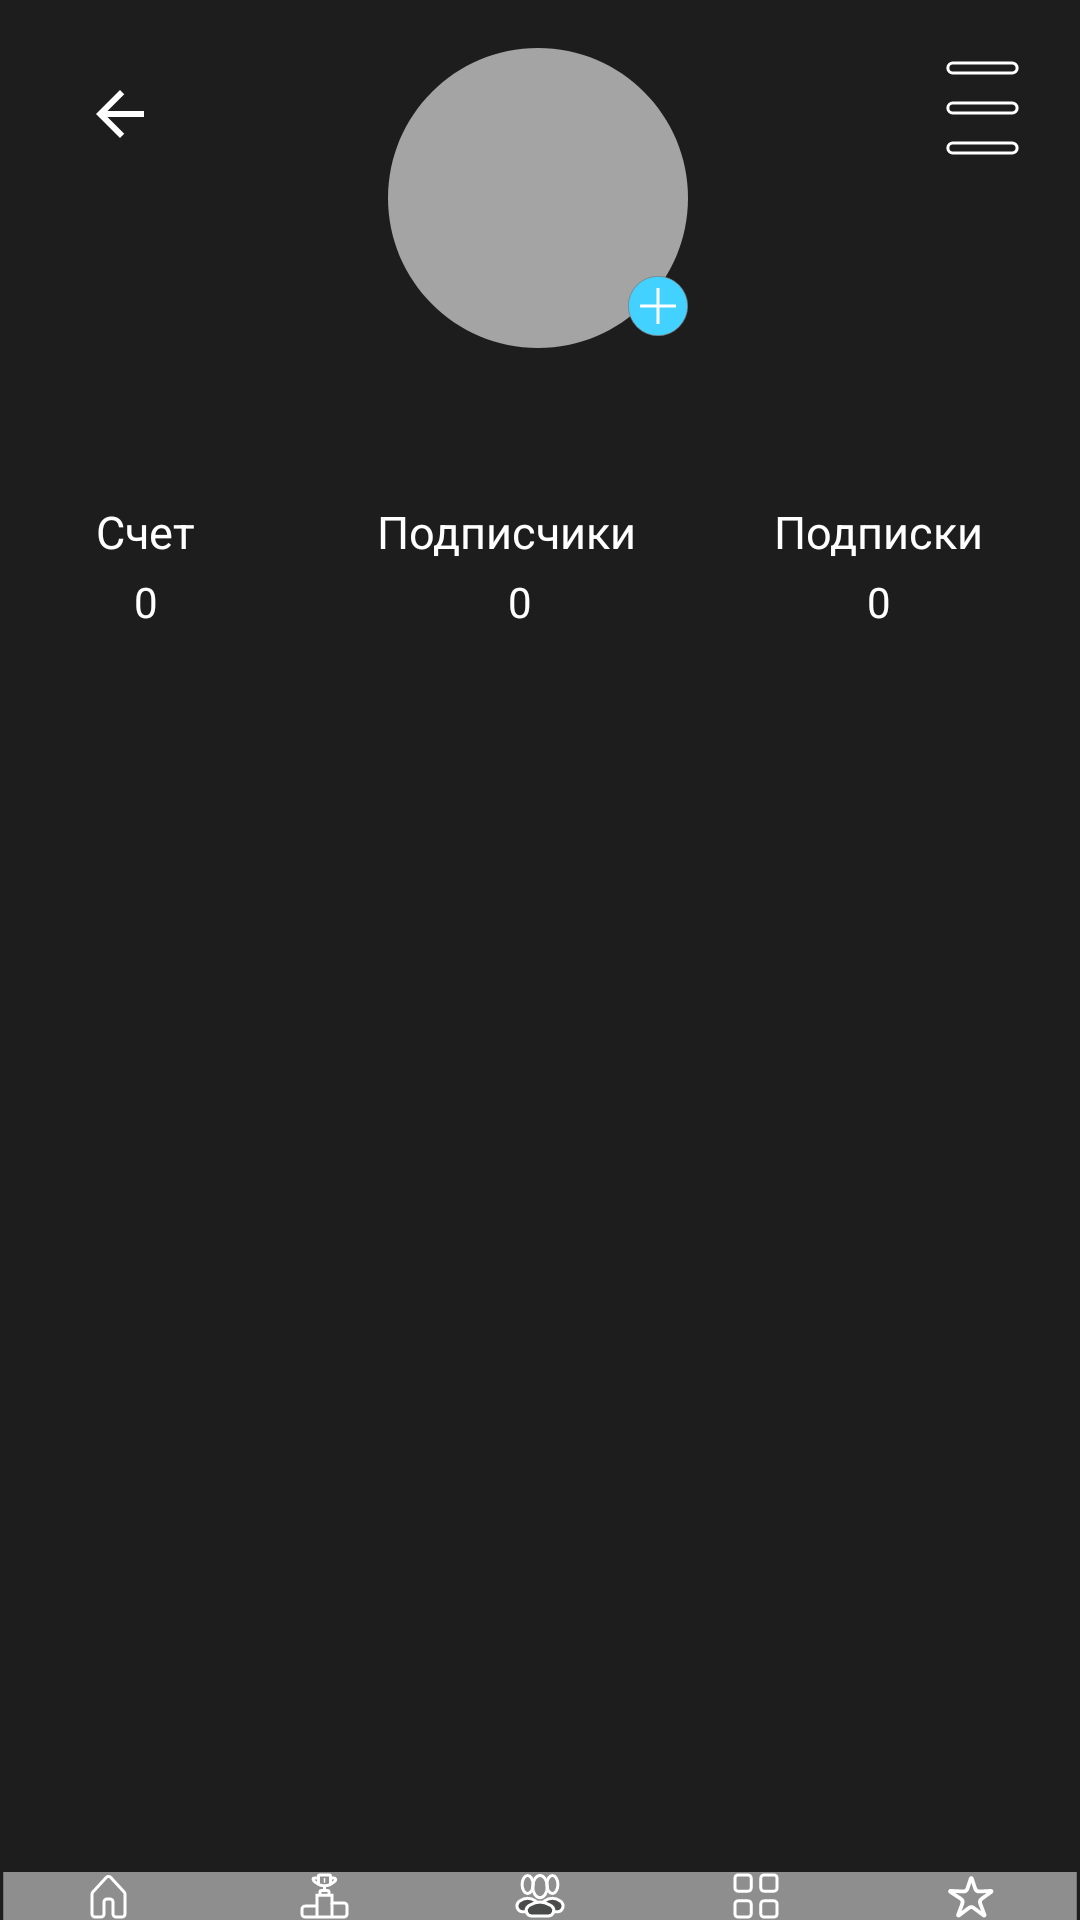

Here is an Android app screen rendered from its layout file. Give the layout XML and the strings, colors and styles it references.
<!-- AndroidManifest.xml: application theme AppTheme -->
<!-- res/layout/activity_user_profile.xml -->
<?xml version="1.0" encoding="utf-8"?>
<androidx.constraintlayout.widget.ConstraintLayout xmlns:android="http://schemas.android.com/apk/res/android"
    xmlns:app="http://schemas.android.com/apk/res-auto"
    xmlns:tools="http://schemas.android.com/tools"
    android:background="#1D1D1D"
    android:layout_width="match_parent"
    android:layout_height="match_parent"
    tools:context=".UserProfile">

    

    

    <LinearLayout
        android:id="@+id/group_2"
        android:layout_width="match_parent"
        android:layout_height="wrap_content"
        android:layout_gravity="bottom"
        android:background="@drawable/rectangle_7_shape"
        app:layout_constraintBottom_toBottomOf="parent">

        <ImageButton
            android:id="@+id/imageButtonMenu"
            android:layout_width="match_parent"
            android:layout_height="match_parent"
            android:layout_weight="1"
            android:background="@null"
            android:scaleType="center"
            app:srcCompat="@drawable/menuicon" />

        <ImageButton
            android:id="@+id/imageButtonLeaderList"
            android:layout_width="match_parent"
            android:layout_height="match_parent"
            android:layout_weight="1"
            android:background="@null"
            android:scaleType="center"
            android:src="@drawable/crownicon" />

        <ImageButton
            android:id="@+id/imageButtonUsersList"
            android:layout_width="match_parent"
            android:layout_height="match_parent"
            android:layout_weight="1"
            android:background="@null"
            android:scaleType="center"
            app:srcCompat="@drawable/otherusers" />

        <ImageButton
            android:id="@+id/imageButtonAchieveList"
            android:layout_width="match_parent"
            android:layout_height="match_parent"
            android:layout_weight="1"
            android:background="@null"
            android:scaleType="center"
            app:srcCompat="@drawable/achievelist" />

        <ImageButton
            android:id="@+id/imageButtonFavorites"
            android:layout_width="match_parent"
            android:layout_height="match_parent"
            android:layout_weight="1"
            android:background="@null"
            app:srcCompat="@drawable/favoritesicon" />

    </LinearLayout>


    <androidx.drawerlayout.widget.DrawerLayout
        android:id="@+id/drawer_layout"
        android:layout_width="match_parent"
        android:layout_height="0dp"
        android:fitsSystemWindows="true"
        app:elevation="200dp"
        app:layout_constraintBottom_toTopOf="@+id/group_2"
        app:layout_constraintEnd_toEndOf="parent"
        app:layout_constraintStart_toStartOf="parent"
        app:layout_constraintTop_toTopOf="parent"
        tools:context=".MainActivity">

        <ScrollView
            android:layout_width="match_parent"
            android:layout_height="0dp"
            app:layout_constraintBottom_toTopOf="@+id/group_2"
            app:layout_constraintEnd_toEndOf="parent"
            app:layout_constraintHorizontal_bias="0.0"
            app:layout_constraintStart_toStartOf="parent"
            app:layout_constraintTop_toTopOf="parent">

            <LinearLayout
                android:id="@+id/scrollView"
                android:layout_width="match_parent"
                android:layout_height="wrap_content"
                android:orientation="vertical">

                <androidx.constraintlayout.widget.ConstraintLayout
                    android:id="@+id/constraintLayout2"
                    android:layout_width="match_parent"
                    android:layout_height="230dp">

                    <ImageButton
                        android:id="@+id/imageButtonBack"
                        android:layout_width="wrap_content"
                        android:layout_height="wrap_content"
                        android:layout_marginStart="16dp"
                        android:layout_marginTop="16dp"

                        android:backgroundTint="@color/appBackGround"
                        android:visibility="visible"
                        app:layout_constraintStart_toStartOf="parent"
                        app:layout_constraintTop_toTopOf="parent"
                        app:srcCompat="@drawable/ic_back_arrow" />


                    <TextView
                        android:id="@+id/friendsList"
                        android:layout_width="0dp"
                        android:layout_height="24dp"
                        android:layout_marginTop="16dp"
                        android:layout_marginEnd="32dp"
                        android:text="Подписки"
                        android:textColor="@color/white"
                        android:textSize="15sp"
                        app:layout_constraintEnd_toEndOf="parent"
                        app:layout_constraintTop_toBottomOf="@+id/userName" />

                    <TextView
                        android:id="@+id/subscriptionsList"
                        android:layout_width="95dp"
                        android:layout_height="24dp"
                        android:layout_marginTop="16dp"
                        android:text="Подписчики"
                        android:textColor="@color/white"
                        android:textSize="15sp"
                        app:layout_constraintEnd_toStartOf="@+id/friendsList"
                        app:layout_constraintHorizontal_bias="0.62"
                        app:layout_constraintStart_toEndOf="@+id/scoreTextView"
                        app:layout_constraintTop_toBottomOf="@+id/userName" />

                    <ImageView
                        android:id="@+id/image_view"
                        android:layout_width="100dp"
                        android:layout_height="100dp"
                        android:layout_marginTop="16dp"
                        android:background="#1D1D1D"
                        android:cropToPadding="true"
                        android:scaleType="centerCrop"
                        app:layout_constraintEnd_toEndOf="parent"
                        app:layout_constraintHorizontal_bias="0.498"
                        app:layout_constraintStart_toStartOf="parent"
                        app:layout_constraintTop_toTopOf="parent"
                        app:srcCompat="@drawable/ellipse_12" />

                    <TextView
                        android:id="@+id/userName"
                        android:layout_width="wrap_content"
                        android:layout_height="wrap_content"
                        android:layout_marginTop="8dp"
                        android:textColor="@color/white"
                        android:textSize="20sp"
                        android:textStyle="bold"
                        app:layout_constraintEnd_toEndOf="parent"
                        app:layout_constraintHorizontal_bias="0.501"
                        app:layout_constraintStart_toStartOf="parent"
                        app:layout_constraintTop_toBottomOf="@+id/image_view" />

                    <TextView
                        android:id="@+id/userScore"
                        android:layout_width="wrap_content"
                        android:layout_height="wrap_content"
                        android:text="0"
                        android:textColor="@color/white"
                        app:layout_constraintEnd_toEndOf="@+id/scoreTextView"
                        app:layout_constraintStart_toStartOf="@+id/scoreTextView"
                        app:layout_constraintTop_toBottomOf="@+id/scoreTextView" />

                    <Button
                        android:id="@+id/BackButton"
                        android:layout_width="wrap_content"
                        android:layout_height="wrap_content"
                        android:text="Назад"
                        android:visibility="gone"
                        tools:layout_editor_absoluteY="589dp"
                        tools:visibility="visible" />

                    <ImageButton
                        android:id="@+id/button_choose_image"
                        android:layout_width="wrap_content"
                        android:layout_height="wrap_content"
                        android:background="@null"
                        app:layout_constraintBottom_toBottomOf="@+id/image_view"
                        app:layout_constraintEnd_toEndOf="@+id/image_view"
                        app:layout_constraintHorizontal_bias="1.0"
                        app:layout_constraintStart_toStartOf="@+id/image_view"
                        app:layout_constraintTop_toTopOf="@+id/image_view"
                        app:layout_constraintVertical_bias="1.0"
                        app:srcCompat="@drawable/addprifileimagebutton" />

                    <TextView
                        android:id="@+id/scoreTextView"
                        android:layout_width="0dp"
                        android:layout_height="24dp"
                        android:layout_marginStart="32dp"
                        android:layout_marginTop="16dp"
                        android:text="Счет"
                        android:textColor="@color/white"
                        android:textSize="15sp"
                        app:layout_constraintStart_toStartOf="parent"
                        app:layout_constraintTop_toBottomOf="@+id/userName" />

                    <ImageButton
                        android:id="@+id/btn_open_menu"
                        android:layout_width="wrap_content"
                        android:layout_height="wrap_content"
                        android:layout_marginTop="16dp"
                        android:layout_marginEnd="16dp"
                        android:background="@null"
                        app:layout_constraintEnd_toEndOf="parent"
                        app:layout_constraintTop_toTopOf="parent"
                        app:srcCompat="@drawable/smallmenu" />

                    <TextView
                        android:id="@+id/friendsCountTextView"
                        android:layout_width="wrap_content"
                        android:layout_height="wrap_content"
                        android:text="0"
                        android:textColor="@color/white"
                        app:layout_constraintEnd_toEndOf="@+id/friendsList"
                        app:layout_constraintStart_toStartOf="@+id/friendsList"
                        app:layout_constraintTop_toBottomOf="@+id/friendsList" />

                    <TextView
                        android:id="@+id/subsCountTextView"
                        android:layout_width="wrap_content"
                        android:layout_height="wrap_content"
                        android:text="0"
                        android:textColor="@color/white"
                        app:layout_constraintEnd_toEndOf="@+id/subscriptionsList"
                        app:layout_constraintStart_toStartOf="@+id/subscriptionsList"
                        app:layout_constraintTop_toBottomOf="@+id/subscriptionsList" />

                </androidx.constraintlayout.widget.ConstraintLayout>

            </LinearLayout>
        </ScrollView>

        
        <com.google.android.material.navigation.NavigationView
            android:id="@+id/navigation_view"
            android:layout_width="wrap_content"
            android:layout_height="wrap_content"
            android:layout_gravity="end"
            android:background="#4A4C4D"
            app:itemTextColor="@color/white"
            app:elevation="100dp"
            app:menu="@menu/menu_settings" />

    </androidx.drawerlayout.widget.DrawerLayout>


</androidx.constraintlayout.widget.ConstraintLayout>
<!-- resources referenced by this layout -->
<resources>
  <color name="appBackGround">#1D1D1D</color>
  <color name="white">#FFFFFF</color>
  <!-- drawable addprifileimagebutton (drawable) -->
  <vector xmlns:android="http://schemas.android.com/apk/res/android"
      android:width="20dp"
      android:height="24dp"
      android:viewportWidth="20"
      android:viewportHeight="24">
      <path
          android:fillColor="#FF43D2FF"
          android:strokeColor="#FF807A7A"
          android:strokeWidth="0.25"
          android:pathData="M10 0.12A9.88 9.88 0 1 0 10 19.88 9.88 9.88 0 1 0 10 0.12z"/>
      <group>
          <path
              android:strokeColor="#FFFFFFFF"
              android:strokeWidth="1"
              android:pathData="M10 16V4m-6 6h12"/>
      </group>
  </vector>
  <!-- drawable ellipse_12 (drawable) -->
  <?xml version="1.0" encoding="utf-8"?>
  <vector
      xmlns:android="http://schemas.android.com/apk/res/android"
      xmlns:aapt="http://schemas.android.com/aapt"
      android:shape="oval"
      android:width="28dp"
      android:height="28dp"
      android:viewportWidth="28"
      android:viewportHeight="28"
      >
      <shape xmlns:android="http://schemas.android.com/apk/res/android"
          android:shape="oval">
          <solid android:color="@color/colorPrimary" />
      </shape>
  
      <group>
          <clip-path
              android:pathData="M28 14C28 21.732 21.732 28 14 28C6.26801 28 0 21.732 0 14C0 6.26801 6.26801 0 14 0C21.732 0 28 6.26801 28 14Z"
              />
          <path
              android:pathData="M0 0V28H28V0"
              android:fillColor="#99FFFFFF"
              />
      </group>
  </vector>
  <!-- drawable ic_back_arrow (drawable) -->
  <?xml version="1.0" encoding="utf-8"?>
  <vector xmlns:android="http://schemas.android.com/apk/res/android"
      android:width="24dp"
      android:height="24dp"
      android:viewportWidth="24.0"
      android:viewportHeight="24.0">
      <path
          android:fillColor="#FFFFFF"
          android:pathData="M20,11H7.83l5.59,-5.59L12,4l-8,8l8,8l1.41,-1.41L7.83,13H20v-2z" />
  </vector>
  <!-- drawable menuicon (drawable) -->
  <vector xmlns:android="http://schemas.android.com/apk/res/android"
      android:width="13dp"
      android:height="16dp"
      android:viewportWidth="13"
      android:viewportHeight="16">
      <path
          android:strokeColor="#FFFFFFFF"
          android:strokeWidth="1"
          android:pathData="M4 15H2c-0.55 0-1-0.45-1-1V7.39c0-0.25 0.1-0.5 0.26-0.68l4.5-4.9c0.4-0.44 1.08-0.44 1.48 0l4.5 4.9C11.9 6.9 12 7.14 12 7.4V14c0 0.55-0.45 1-1 1H9c-0.55 0-1-0.45-1-1v-4c0-0.55-0.45-1-1-1H6c-0.55 0-1 0.45-1 1v4c0 0.55-0.45 1-1 1Z"/>
  </vector>
  <!-- drawable rectangle_7_shape (drawable) -->
  <vector
  	xmlns:android="http://schemas.android.com/apk/res/android"
  	xmlns:aapt="http://schemas.android.com/aapt"
  	android:width="200dp"
  	android:height="2dp"
  	android:viewportWidth="333"
  	android:viewportHeight="2"
  	>
  	<group>
  		<clip-path
  			android:pathData="M1 1H332.001H1Z"
  			/>
  	</group>
  	<path
  		android:pathData="M1 1H332.001H1Z"
  		android:strokeWidth="2"
  		android:strokeLineCap="round"
  		android:strokeColor="#80FFFFFF"
  		/>
  </vector>
  <style name="AppTheme" parent="Theme.AppCompat.Light.NoActionBar">
          
          <item name="windowActionBar">false</item>
          <item name="windowNoTitle">true</item>
          <item name="colorPrimary">#4A4C4D</item>
          <item name="fontFamily">@font/nunito_normal</item>
  
          <item name="android:textColorPrimary">#FFFFFF</item> 
      </style>
  <color name="colorPrimary">#008577</color>
</resources>
